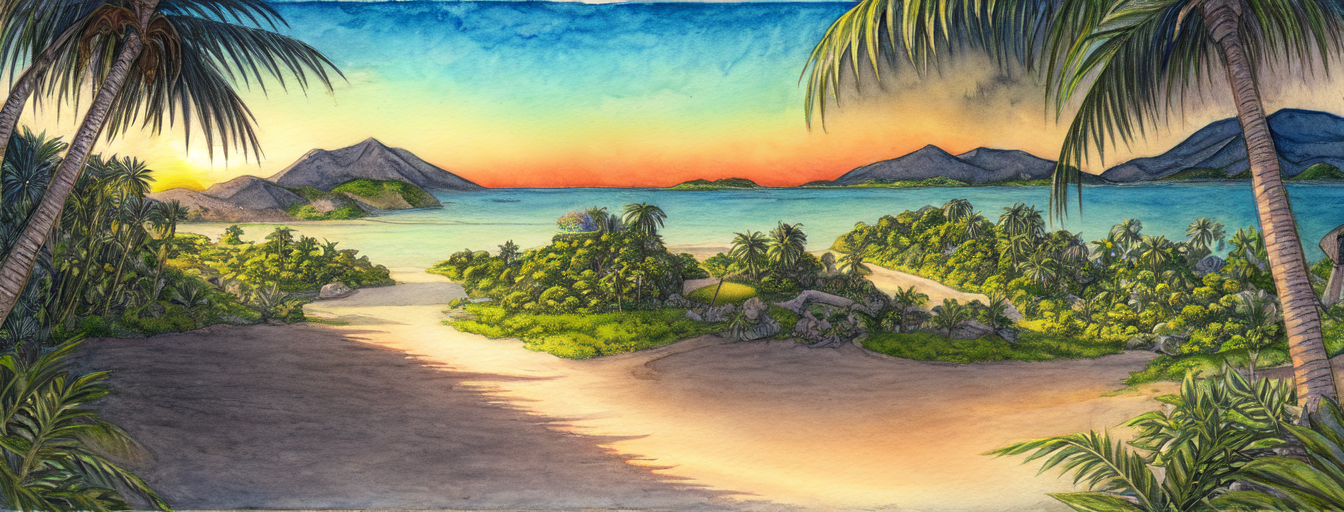
Generation parameters embedded in this image by AUTOMATIC1111 Stable Diffusion web UI or a fork of it (Forge, ...) (PNG 'parameters' text chunk):
masterpiece, best quality,
graphite_\(medium\), marker_\(medium\), painting_\(medium\), traditional_media, watercolor , drawing, sketch,
sunset, tropical island, deserted island, flowers, lush vegetation, outdoor, sunny, pastel colors, glorios, epic scene, award winning, splash screen, loading screen
Negative prompt: nsfw, lowres, text, error, cropped, worst quality, low quality, normal quality, jpeg artifacts, signature, watermark, username, blurry
Steps: 30, Sampler: DPM++ 2M Karras, CFG scale: 11, Seed: 3488572078, Size: 1344x512, Model hash: 579c005f, Model: Berry's Mix, Batch size: 2, Batch pos: 0, Eta: 0.23, Clip skip: 2, ENSD: 31337